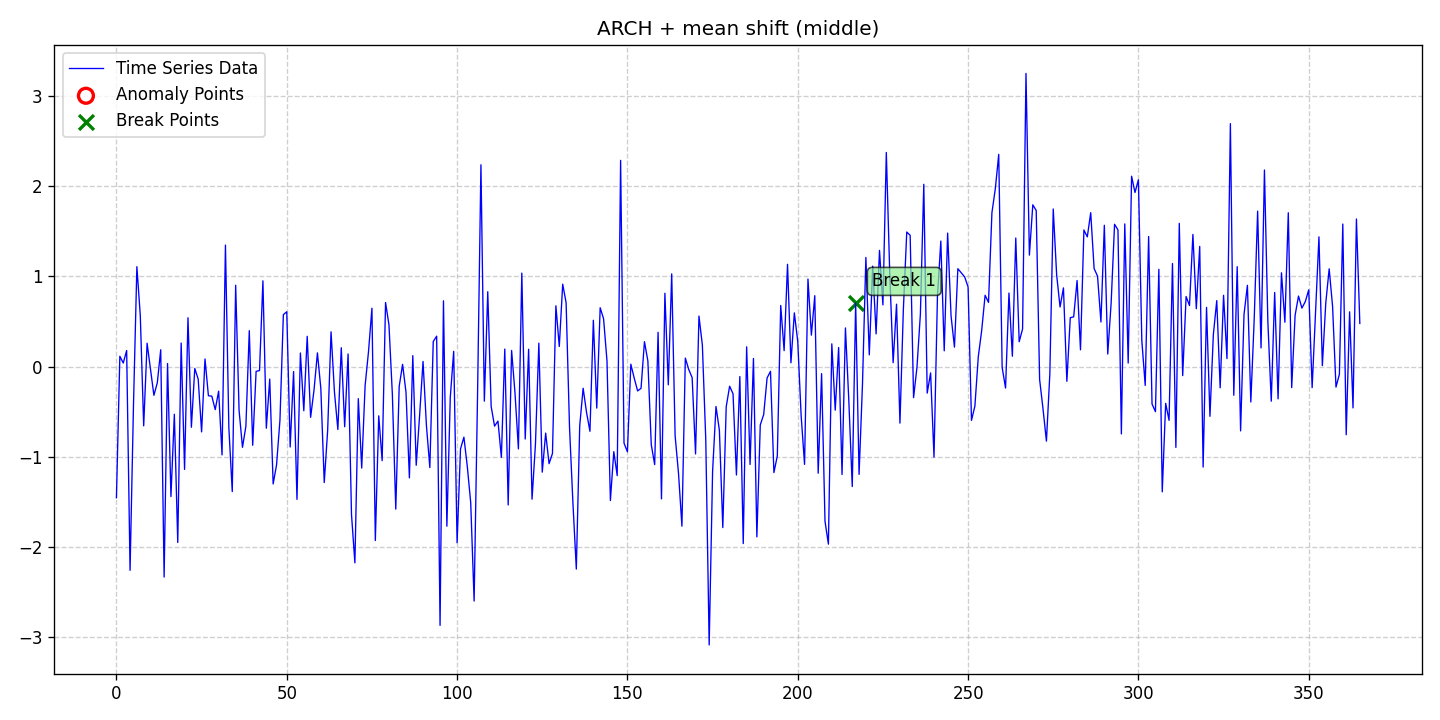

The file beside this chart, header and first rows:
date, data, stationary, det_lin_up, det_lin_down, det_quad, det_cubic, det_exp, det_damped, stoc_trend, volatility, single_seas, multiple_seas, point_anom_single, point_anom_multi, collect_anom, context_anom, mean_shift, var_shift, trend_shift, point_anom_count, point_anom_location, point_anom_point, collect_anom_count
2020-01-01, -1.456, 0, 0, 0, 0, 0, 0, 0, 0, 1, 0, 0, 0, 0, 0, 0, 1, 0, 0, 0, none, , 0
2020-01-02, 0.1136, 0, 0, 0, 0, 0, 0, 0, 0, 1, 0, 0, 0, 0, 0, 0, 1, 0, 0, 0, none, , 0
2020-01-03, 0.03874, 0, 0, 0, 0, 0, 0, 0, 0, 1, 0, 0, 0, 0, 0, 0, 1, 0, 0, 0, none, , 0
2020-01-04, 0.1777, 0, 0, 0, 0, 0, 0, 0, 0, 1, 0, 0, 0, 0, 0, 0, 1, 0, 0, 0, none, , 0
2020-01-05, -2.26, 0, 0, 0, 0, 0, 0, 0, 0, 1, 0, 0, 0, 0, 0, 0, 1, 0, 0, 0, none, , 0
2020-01-06, -0.4356, 0, 0, 0, 0, 0, 0, 0, 0, 1, 0, 0, 0, 0, 0, 0, 1, 0, 0, 0, none, , 0
2020-01-07, 1.107, 0, 0, 0, 0, 0, 0, 0, 0, 1, 0, 0, 0, 0, 0, 0, 1, 0, 0, 0, none, , 0
2020-01-08, 0.5669, 0, 0, 0, 0, 0, 0, 0, 0, 1, 0, 0, 0, 0, 0, 0, 1, 0, 0, 0, none, , 0
2020-01-09, -0.6579, 0, 0, 0, 0, 0, 0, 0, 0, 1, 0, 0, 0, 0, 0, 0, 1, 0, 0, 0, none, , 0
2020-01-10, 0.258, 0, 0, 0, 0, 0, 0, 0, 0, 1, 0, 0, 0, 0, 0, 0, 1, 0, 0, 0, none, , 0
2020-01-11, -0.0331, 0, 0, 0, 0, 0, 0, 0, 0, 1, 0, 0, 0, 0, 0, 0, 1, 0, 0, 0, none, , 0
2020-01-12, -0.3194, 0, 0, 0, 0, 0, 0, 0, 0, 1, 0, 0, 0, 0, 0, 0, 1, 0, 0, 0, none, , 0
2020-01-13, -0.18, 0, 0, 0, 0, 0, 0, 0, 0, 1, 0, 0, 0, 0, 0, 0, 1, 0, 0, 0, none, , 0
2020-01-14, 0.186, 0, 0, 0, 0, 0, 0, 0, 0, 1, 0, 0, 0, 0, 0, 0, 1, 0, 0, 0, none, , 0
2020-01-15, -2.335, 0, 0, 0, 0, 0, 0, 0, 0, 1, 0, 0, 0, 0, 0, 0, 1, 0, 0, 0, none, , 0
2020-01-16, 0.03313, 0, 0, 0, 0, 0, 0, 0, 0, 1, 0, 0, 0, 0, 0, 0, 1, 0, 0, 0, none, , 0
2020-01-17, -1.442, 0, 0, 0, 0, 0, 0, 0, 0, 1, 0, 0, 0, 0, 0, 0, 1, 0, 0, 0, none, , 0
2020-01-18, -0.5291, 0, 0, 0, 0, 0, 0, 0, 0, 1, 0, 0, 0, 0, 0, 0, 1, 0, 0, 0, none, , 0
2020-01-19, -1.951, 0, 0, 0, 0, 0, 0, 0, 0, 1, 0, 0, 0, 0, 0, 0, 1, 0, 0, 0, none, , 0
2020-01-20, 0.2602, 0, 0, 0, 0, 0, 0, 0, 0, 1, 0, 0, 0, 0, 0, 0, 1, 0, 0, 0, none, , 0
2020-01-21, -1.141, 0, 0, 0, 0, 0, 0, 0, 0, 1, 0, 0, 0, 0, 0, 0, 1, 0, 0, 0, none, , 0
2020-01-22, 0.5405, 0, 0, 0, 0, 0, 0, 0, 0, 1, 0, 0, 0, 0, 0, 0, 1, 0, 0, 0, none, , 0
2020-01-23, -0.6735, 0, 0, 0, 0, 0, 0, 0, 0, 1, 0, 0, 0, 0, 0, 0, 1, 0, 0, 0, none, , 0
2020-01-24, -0.02163, 0, 0, 0, 0, 0, 0, 0, 0, 1, 0, 0, 0, 0, 0, 0, 1, 0, 0, 0, none, , 0
2020-01-25, -0.14, 0, 0, 0, 0, 0, 0, 0, 0, 1, 0, 0, 0, 0, 0, 0, 1, 0, 0, 0, none, , 0
2020-01-26, -0.725, 0, 0, 0, 0, 0, 0, 0, 0, 1, 0, 0, 0, 0, 0, 0, 1, 0, 0, 0, none, , 0
2020-01-27, 0.08345, 0, 0, 0, 0, 0, 0, 0, 0, 1, 0, 0, 0, 0, 0, 0, 1, 0, 0, 0, none, , 0
2020-01-28, -0.324, 0, 0, 0, 0, 0, 0, 0, 0, 1, 0, 0, 0, 0, 0, 0, 1, 0, 0, 0, none, , 0
2020-01-29, -0.3286, 0, 0, 0, 0, 0, 0, 0, 0, 1, 0, 0, 0, 0, 0, 0, 1, 0, 0, 0, none, , 0
2020-01-30, -0.4781, 0, 0, 0, 0, 0, 0, 0, 0, 1, 0, 0, 0, 0, 0, 0, 1, 0, 0, 0, none, , 0
2020-01-31, -0.2732, 0, 0, 0, 0, 0, 0, 0, 0, 1, 0, 0, 0, 0, 0, 0, 1, 0, 0, 0, none, , 0
2020-02-01, -0.9801, 0, 0, 0, 0, 0, 0, 0, 0, 1, 0, 0, 0, 0, 0, 0, 1, 0, 0, 0, none, , 0
2020-02-02, 1.347, 0, 0, 0, 0, 0, 0, 0, 0, 1, 0, 0, 0, 0, 0, 0, 1, 0, 0, 0, none, , 0
2020-02-03, -0.6788, 0, 0, 0, 0, 0, 0, 0, 0, 1, 0, 0, 0, 0, 0, 0, 1, 0, 0, 0, none, , 0
2020-02-04, -1.387, 0, 0, 0, 0, 0, 0, 0, 0, 1, 0, 0, 0, 0, 0, 0, 1, 0, 0, 0, none, , 0
2020-02-05, 0.901, 0, 0, 0, 0, 0, 0, 0, 0, 1, 0, 0, 0, 0, 0, 0, 1, 0, 0, 0, none, , 0
2020-02-06, -0.486, 0, 0, 0, 0, 0, 0, 0, 0, 1, 0, 0, 0, 0, 0, 0, 1, 0, 0, 0, none, , 0
2020-02-07, -0.8961, 0, 0, 0, 0, 0, 0, 0, 0, 1, 0, 0, 0, 0, 0, 0, 1, 0, 0, 0, none, , 0
2020-02-08, -0.6624, 0, 0, 0, 0, 0, 0, 0, 0, 1, 0, 0, 0, 0, 0, 0, 1, 0, 0, 0, none, , 0
2020-02-09, 0.3975, 0, 0, 0, 0, 0, 0, 0, 0, 1, 0, 0, 0, 0, 0, 0, 1, 0, 0, 0, none, , 0
2020-02-10, -0.8732, 0, 0, 0, 0, 0, 0, 0, 0, 1, 0, 0, 0, 0, 0, 0, 1, 0, 0, 0, none, , 0
2020-02-11, -0.05396, 0, 0, 0, 0, 0, 0, 0, 0, 1, 0, 0, 0, 0, 0, 0, 1, 0, 0, 0, none, , 0
2020-02-12, -0.04482, 0, 0, 0, 0, 0, 0, 0, 0, 1, 0, 0, 0, 0, 0, 0, 1, 0, 0, 0, none, , 0
2020-02-13, 0.9502, 0, 0, 0, 0, 0, 0, 0, 0, 1, 0, 0, 0, 0, 0, 0, 1, 0, 0, 0, none, , 0
2020-02-14, -0.6839, 0, 0, 0, 0, 0, 0, 0, 0, 1, 0, 0, 0, 0, 0, 0, 1, 0, 0, 0, none, , 0
2020-02-15, -0.1395, 0, 0, 0, 0, 0, 0, 0, 0, 1, 0, 0, 0, 0, 0, 0, 1, 0, 0, 0, none, , 0
2020-02-16, -1.302, 0, 0, 0, 0, 0, 0, 0, 0, 1, 0, 0, 0, 0, 0, 0, 1, 0, 0, 0, none, , 0
2020-02-17, -1.092, 0, 0, 0, 0, 0, 0, 0, 0, 1, 0, 0, 0, 0, 0, 0, 1, 0, 0, 0, none, , 0
2020-02-18, -0.5943, 0, 0, 0, 0, 0, 0, 0, 0, 1, 0, 0, 0, 0, 0, 0, 1, 0, 0, 0, none, , 0
2020-02-19, 0.5749, 0, 0, 0, 0, 0, 0, 0, 0, 1, 0, 0, 0, 0, 0, 0, 1, 0, 0, 0, none, , 0
2020-02-20, 0.6076, 0, 0, 0, 0, 0, 0, 0, 0, 1, 0, 0, 0, 0, 0, 0, 1, 0, 0, 0, none, , 0
2020-02-21, -0.8923, 0, 0, 0, 0, 0, 0, 0, 0, 1, 0, 0, 0, 0, 0, 0, 1, 0, 0, 0, none, , 0
2020-02-22, -0.05595, 0, 0, 0, 0, 0, 0, 0, 0, 1, 0, 0, 0, 0, 0, 0, 1, 0, 0, 0, none, , 0
2020-02-23, -1.473, 0, 0, 0, 0, 0, 0, 0, 0, 1, 0, 0, 0, 0, 0, 0, 1, 0, 0, 0, none, , 0
2020-02-24, 0.15, 0, 0, 0, 0, 0, 0, 0, 0, 1, 0, 0, 0, 0, 0, 0, 1, 0, 0, 0, none, , 0
2020-02-25, -0.49, 0, 0, 0, 0, 0, 0, 0, 0, 1, 0, 0, 0, 0, 0, 0, 1, 0, 0, 0, none, , 0
2020-02-26, 0.335, 0, 0, 0, 0, 0, 0, 0, 0, 1, 0, 0, 0, 0, 0, 0, 1, 0, 0, 0, none, , 0
2020-02-27, -0.5635, 0, 0, 0, 0, 0, 0, 0, 0, 1, 0, 0, 0, 0, 0, 0, 1, 0, 0, 0, none, , 0
2020-02-28, -0.2611, 0, 0, 0, 0, 0, 0, 0, 0, 1, 0, 0, 0, 0, 0, 0, 1, 0, 0, 0, none, , 0
2020-02-29, 0.1514, 0, 0, 0, 0, 0, 0, 0, 0, 1, 0, 0, 0, 0, 0, 0, 1, 0, 0, 0, none, , 0
... 306 more rows
